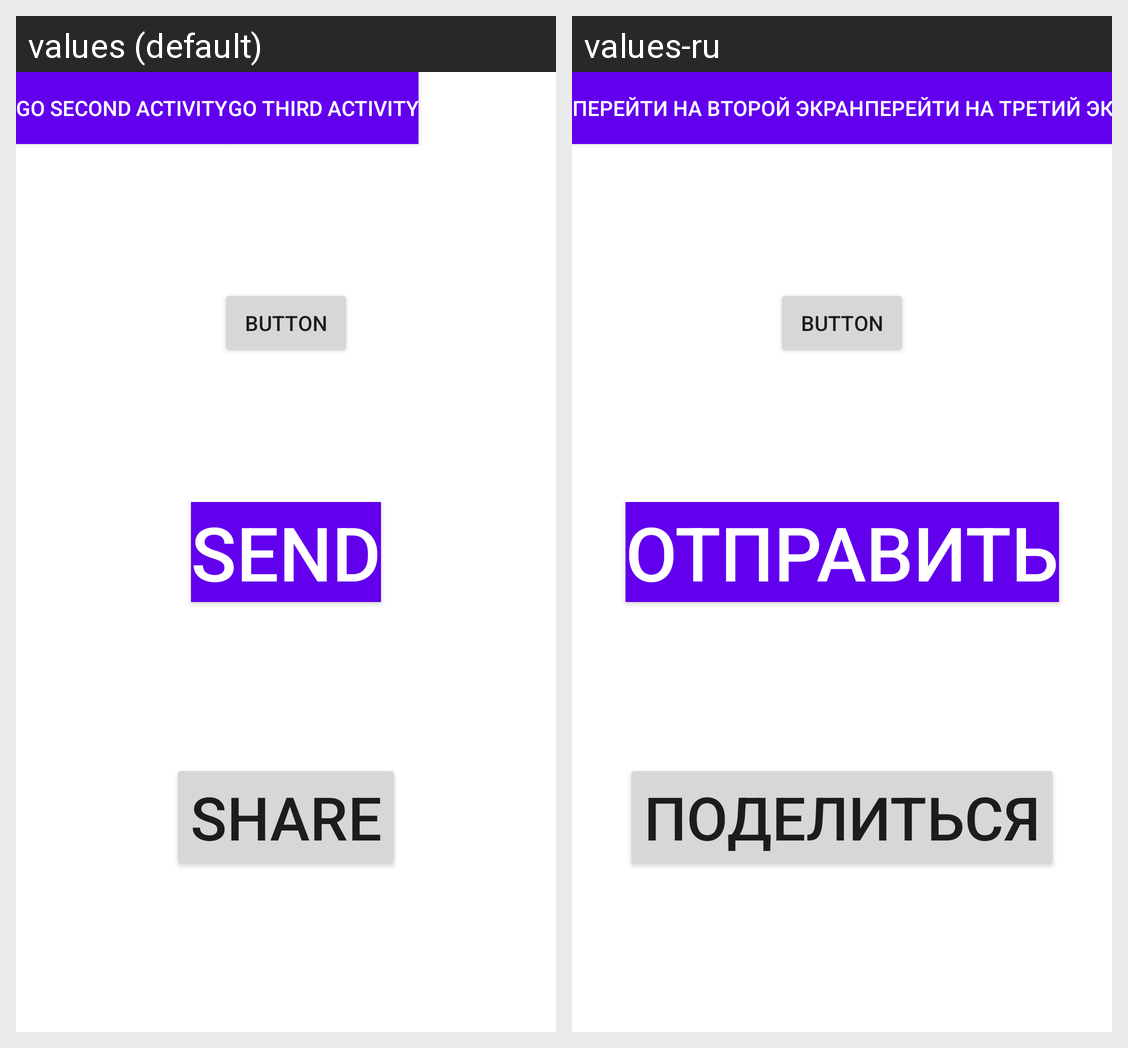

The Android screen above is rendered under two locales of the same app. Produce the string resources it draws, with the default and per-locale values.
Android screen res/layout/activity_main.xml rendered under 2 locales, left to right: values (default), values-ru. Device: Nexus 5 (rendered at 1080×1920; each locale shown at half size, 540×960, under a caption strip naming it); theme Light.
Strings drawn on this screen, with the default value and each locale's value (text and hints the layout hard-codes, and strings that could not be matched under every locale, appear in the picture but are not listed):

go_second_activity
  values: Go Second Activity
  values-ru: Перейти на второй экран

go_third_activity
  values: Go Third Activity
  values-ru: Перейти на третий экран

send
  values: Send
  values-ru: Отправить

share
  values: Share
  values-ru: Поделиться
